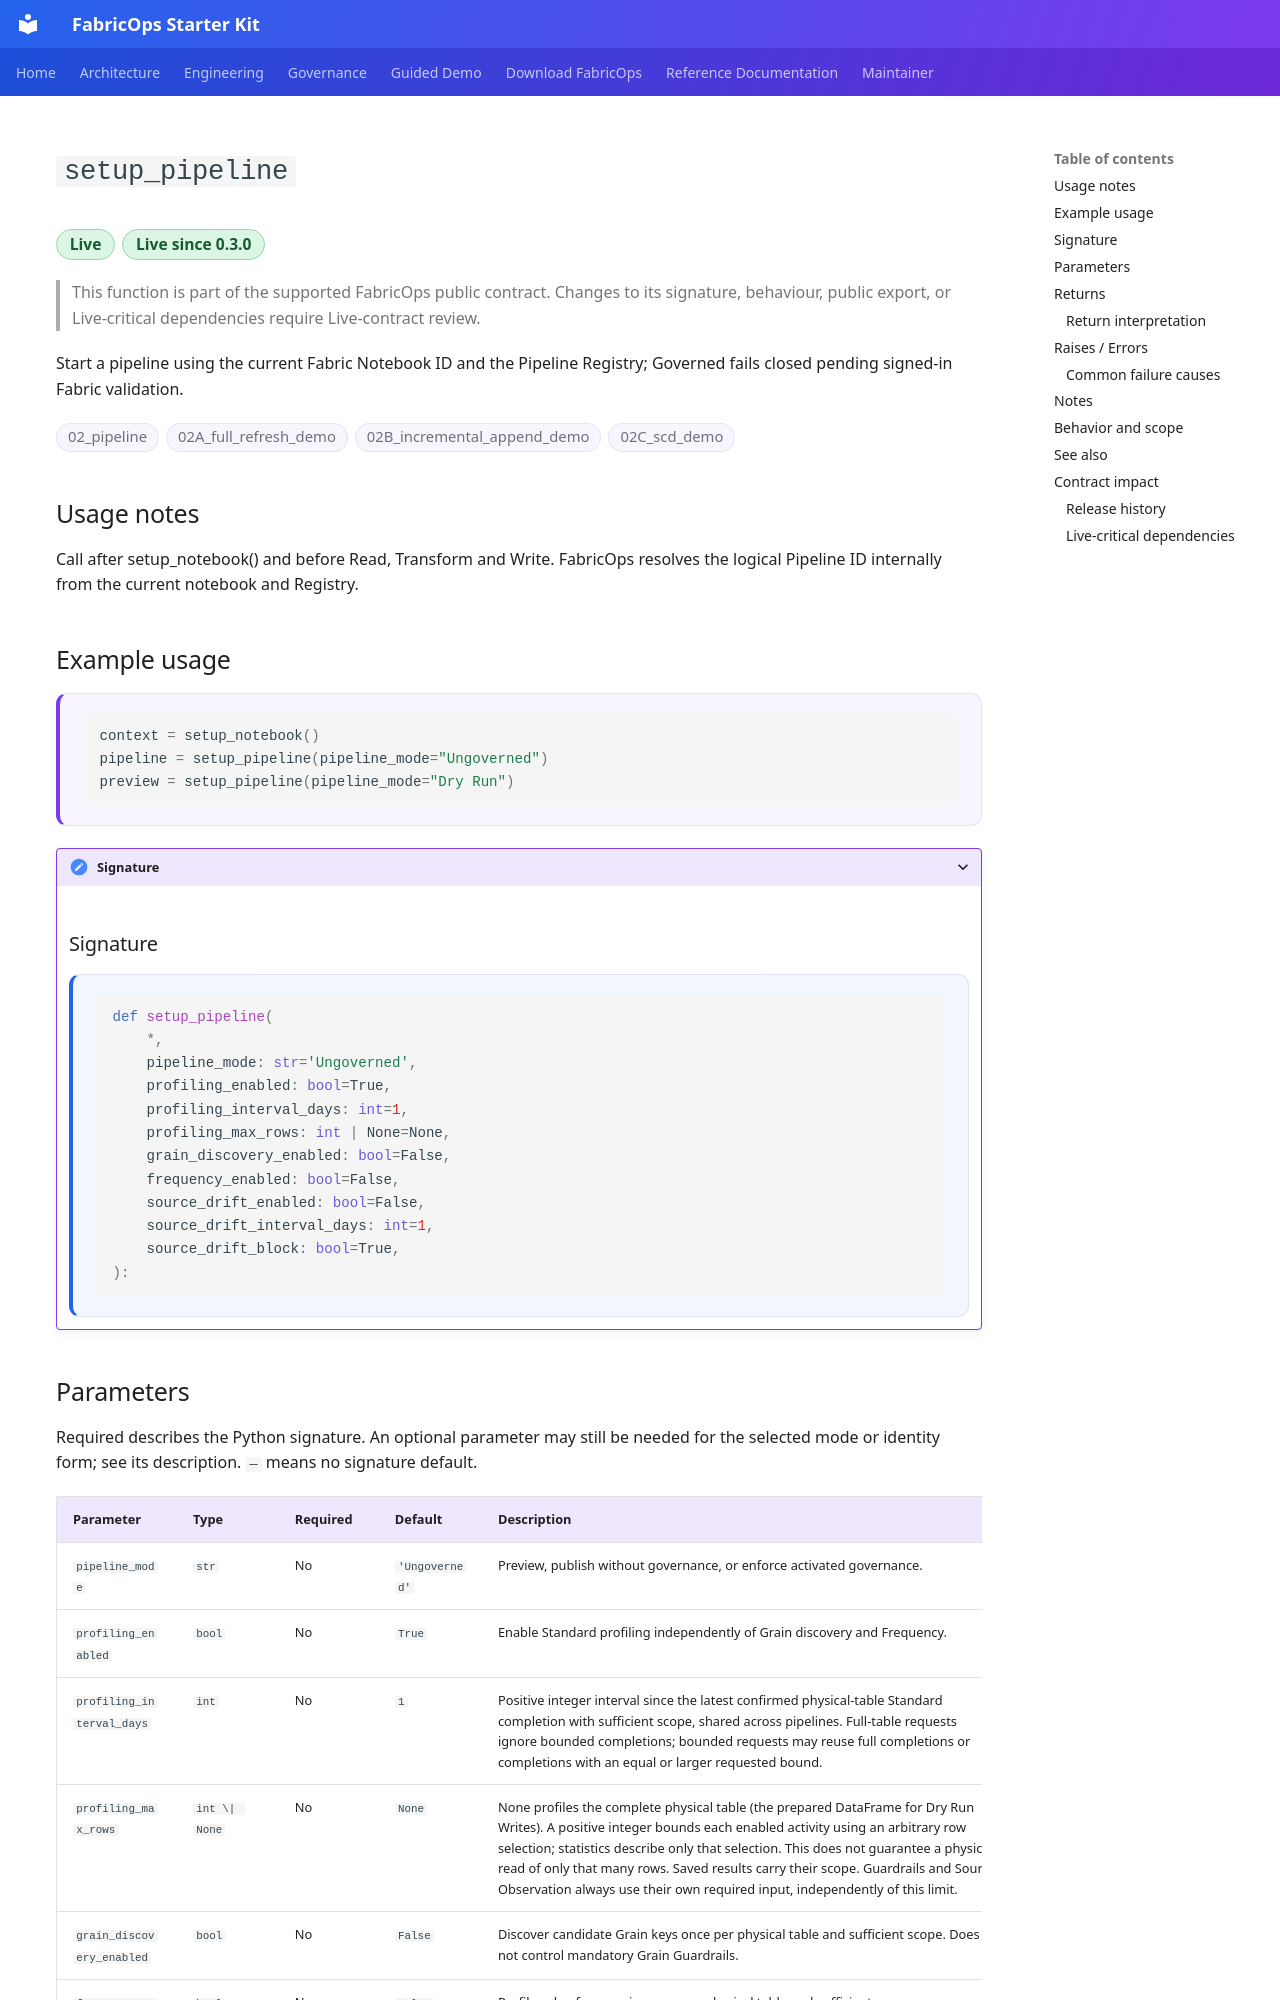

repository: Voycepeh/FabricOps-Starter-Kit · page: api/reference/setup_pipeline/index.html · generator: mkdocs

# `setup_pipeline`

<p class="reference-catalogue-item-meta reference-catalogue-item-badges reference-lifecycle-badges">
<span class="reference-chip reference-lifecycle-chip reference-lifecycle-live reference-lifecycle-chip-prominent">Live</span>
<span class="reference-chip reference-lifecycle-chip reference-lifecycle-live reference-lifecycle-chip-prominent">Live since 0.3.0</span>
</p>

> This function is part of the supported FabricOps public contract. Changes to its signature, behaviour, public export, or Live-critical dependencies require Live-contract review.

Start a pipeline using the current Fabric Notebook ID and the Pipeline Registry; Governed fails closed pending signed-in Fabric validation.

<p class="reference-catalogue-item-meta reference-catalogue-item-badges">
<span class="reference-chip">02_pipeline</span>
<span class="reference-chip">02A_full_refresh_demo</span>
<span class="reference-chip">02B_incremental_append_demo</span>
<span class="reference-chip">02C_scd_demo</span>
</p>

## Usage notes

Call after setup_notebook() and before Read, Transform and Write. FabricOps resolves the logical Pipeline ID internally from the current notebook and Registry.


## Example usage

<div class="reference-example-usage" markdown="1">

```python
context = setup_notebook()
pipeline = setup_pipeline(pipeline_mode="Ungoverned")
preview = setup_pipeline(pipeline_mode="Dry Run")
```

</div>

<details class="reference-signature-details" markdown="1">
<summary>Signature</summary>

## Signature

<div class="reference-api-definition" markdown="1">

```python
def setup_pipeline(
    *,
    pipeline_mode: str='Ungoverned',
    profiling_enabled: bool=True,
    profiling_interval_days: int=1,
    profiling_max_rows: int | None=None,
    grain_discovery_enabled: bool=False,
    frequency_enabled: bool=False,
    source_drift_enabled: bool=False,
    source_drift_interval_days: int=1,
    source_drift_block: bool=True,
):
```

</div>

</details>
